Image classification data set "data" (vgu-dsai-2026/lab3-pytorch on GitHub). Class labels (2): cat, dog.

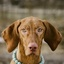
Label: dog

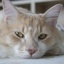
Label: cat

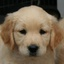
Label: dog

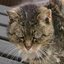
Label: cat

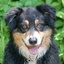
Label: dog

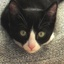
Label: cat
